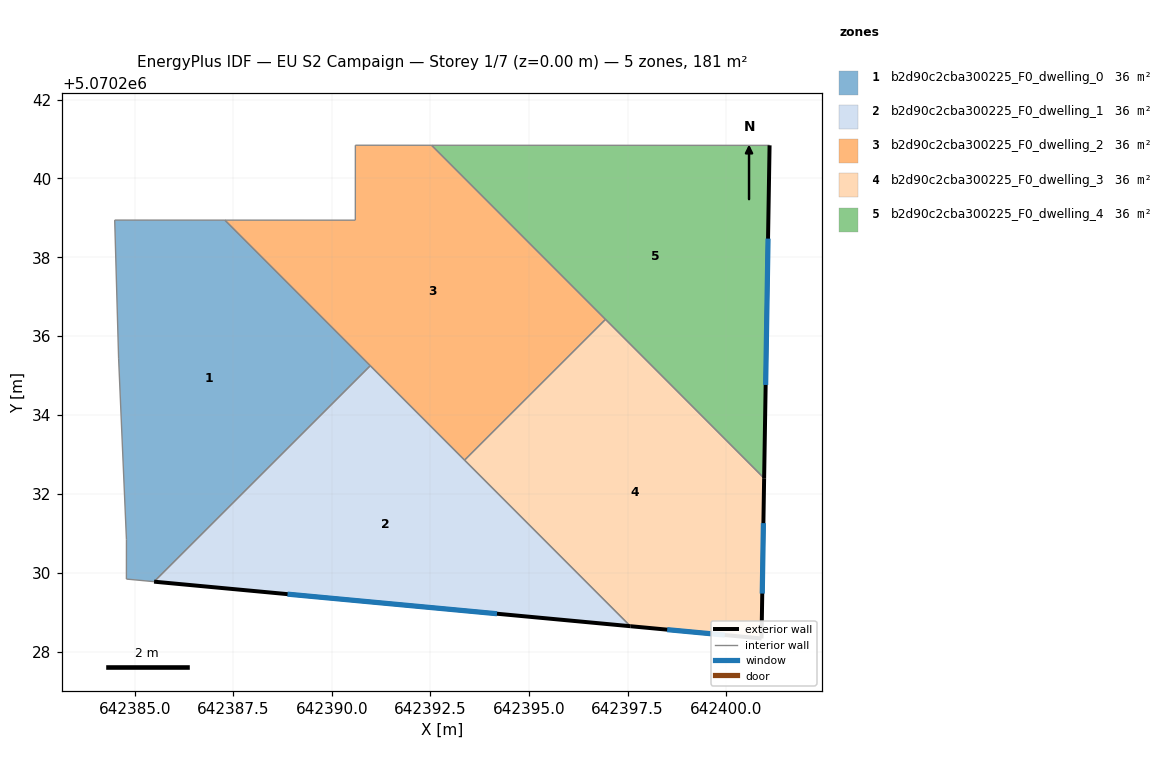
=== STOREY PLAN SPEC (per zone: floor XY polygon, exterior-wall plan segments, windows/doors) ===
zone 1: b2d90c2cba300225_F0_dwelling_0  (36.2 m²)
  floor: (642390.97, 5070235.25) (642387.29, 5070238.94) (642384.49, 5070238.95) (642384.59, 5070235.44) (642384.79, 5070230.84) (642384.79, 5070229.84) (642385.49, 5070229.77)
  interior walls: 7
zone 2: b2d90c2cba300225_F0_dwelling_1  (36.2 m²)
  floor: (642397.57, 5070228.64) (642390.97, 5070235.25) (642385.49, 5070229.77)
  exterior wall: (642397.57, 5070228.64) – (642385.49, 5070229.77)  [12.1 m]
    window: (642394.19, 5070228.96) – (642388.88, 5070229.46)  [7.0 m²]
  interior walls: 3
zone 3: b2d90c2cba300225_F0_dwelling_2  (36.2 m²)
  floor: (642396.94, 5070236.43) (642392.53, 5070240.84) (642390.60, 5070240.84) (642390.59, 5070238.94) (642387.29, 5070238.94) (642393.37, 5070232.86)
  interior walls: 7
zone 4: b2d90c2cba300225_F0_dwelling_3  (36.2 m²)
  floor: (642400.90, 5070228.33) (642400.96, 5070232.40) (642396.94, 5070236.43) (642393.37, 5070232.86) (642397.57, 5070228.64)
  exterior wall: (642400.90, 5070228.33) – (642397.57, 5070228.64)  [3.3 m]
    window: (642399.97, 5070228.42) – (642398.51, 5070228.56)  [1.9 m²]
  exterior wall: (642400.96, 5070232.40) – (642400.90, 5070228.33)  [4.1 m]
    window: (642400.95, 5070231.26) – (642400.92, 5070229.47)  [2.4 m²]
  interior walls: 3
zone 5: b2d90c2cba300225_F0_dwelling_4  (36.2 m²)
  floor: (642400.96, 5070232.40) (642401.10, 5070240.84) (642392.53, 5070240.84)
  exterior wall: (642401.10, 5070240.84) – (642400.96, 5070232.40)  [8.4 m]
    window: (642401.06, 5070238.48) – (642401.00, 5070234.76)  [4.9 m²]
  interior walls: 3

=== DERIVED (storey summary) ===
Building: EU S2 Campaign
Storey: 1 of 7  (floor level z = 0.00 m)
Storey gross floor area: 181.0 m²
Zones on this storey: 5
  - b2d90c2cba300225_F0_dwelling_0: floor 36.2 m²
  - b2d90c2cba300225_F0_dwelling_1: floor 36.2 m²; exterior wall 12.1 m (36.4 m²); 1 window(s) 7.0 m²; WWR 19.3%
  - b2d90c2cba300225_F0_dwelling_2: floor 36.2 m²
  - b2d90c2cba300225_F0_dwelling_3: floor 36.2 m²; exterior wall 7.4 m (22.2 m²); 2 window(s) 4.3 m²; WWR 19.3%
  - b2d90c2cba300225_F0_dwelling_4: floor 36.2 m²; exterior wall 8.4 m (25.3 m²); 1 window(s) 4.9 m²; WWR 19.3%
Zone adjacency (shared interzone walls):
  - b2d90c2cba300225_F0_dwelling_0 ↔ b2d90c2cba300225_F0_dwelling_1
  - b2d90c2cba300225_F0_dwelling_1 ↔ b2d90c2cba300225_F0_dwelling_2
  - b2d90c2cba300225_F0_dwelling_1 ↔ b2d90c2cba300225_F0_dwelling_3
  - b2d90c2cba300225_F0_dwelling_2 ↔ b2d90c2cba300225_F0_dwelling_3
  - b2d90c2cba300225_F0_dwelling_2 ↔ b2d90c2cba300225_F0_dwelling_4
  - b2d90c2cba300225_F0_dwelling_3 ↔ b2d90c2cba300225_F0_dwelling_4